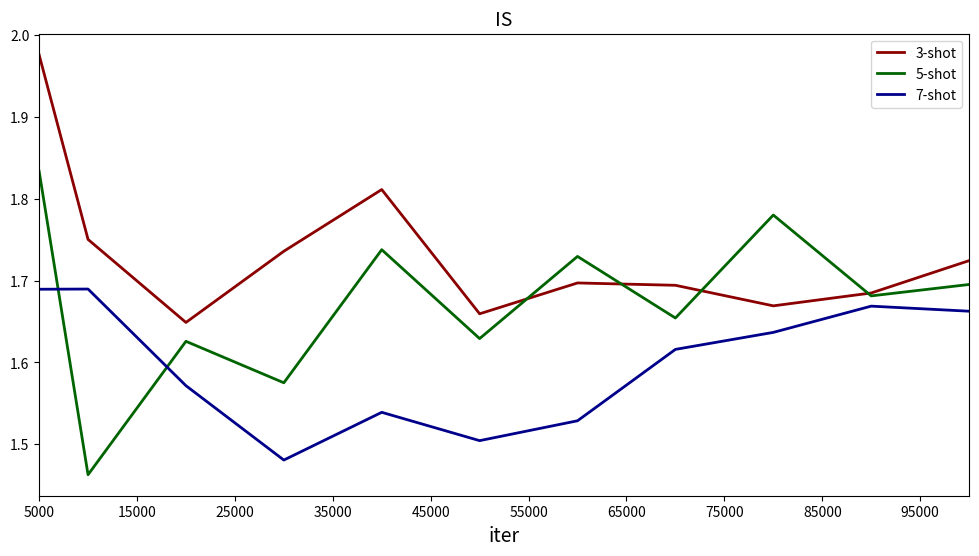

Here is the Python script that generated this plot:

import matplotlib.pyplot as plt
#import npx
import numpy as np



if __name__ == "__main__":
    #npx.set_np()
    x = [5000,10000,20000,30000,40000,50000,60000,70000,80000,90000,100000]
    #x.attach_grad()
    #with autograd.record():
    y = [1.9756842408698794, 1.7501852596884142, 1.6488554132365585, 1.735770701967294, 1.8110840207727699, 1.6594046715864124, 1.6970634392182227, 1.6941994709225945, 1.6691139507825, 1.6848024673236548, 1.7242995414852031]
    x5 = [5000,10000,20000,30000,40000,50000,60000,70000,80000,90000,100000]
    y5=[1.8336764168485913,1.4629440237530305,  1.6257982916571474, 1.5751963392288053,  1.737658534241588, 1.6291533032429009, 1.729452513234931, 1.6542656811624508, 1.779972071686452, 1.6812674113106887,  1.695190880300387]
    x7 = [5000, 10000, 20000, 30000, 40000, 50000, 60000, 70000, 80000, 90000, 100000]
    y7 = [1.6893780520954913,  1.6896263649919903, 1.5716433709763877, 1.480847036923412,1.5391251847974547,  1.504551917833841, 1.528796199801172, 1.615957753283152, 1.6367041645360936,  1.668746205896813, 1.6625534268802302]
    #plt.set_size_inches(6, 6)
    plt.ylim([0.025, 0.90])
   # plt.ylim(0, 1200, 50)
    plt.figure(figsize=(12, 6))
    x_ticks = range(5000, 100000, 10000)
    plt.xticks(ticks=x_ticks)
    plt.xlabel('iter',fontsize=14)
    #plt.ylabel('acc',fontsize=14)
    plt.xlim(5000, 100000)
    #fig.updata_xaxes(range=(5000,100000))
    #plt.figure(figsize=(10, 6))
    plt.rcParams['savefig.dpi'] = 300 # 图片像素
    #plt.rcParams['figure.dpi'] = 2000  # 分辨率
    #plt.plot(x, y)
    plt.plot(x, y, color='darkred',
             lw=2, label='3-shot')
    plt.plot(x5, y5, color='darkgreen',
             lw=2, label='5-shot')
    plt.plot(x7, y7, color='darkblue',
             lw=2, label='7-shot')
    plt.title("IS",fontsize=14)
    plt.legend()
    #plt.title("a不同取值的L*(x,y)的一维曲线图")  # 标题
    plt.savefig('IS''.jpg', bbox_inches='tight')
    plt.show()
   # plt.title("a不同取值的L*(x,y)的一维曲线图")  # 标题
    #plt.save()
